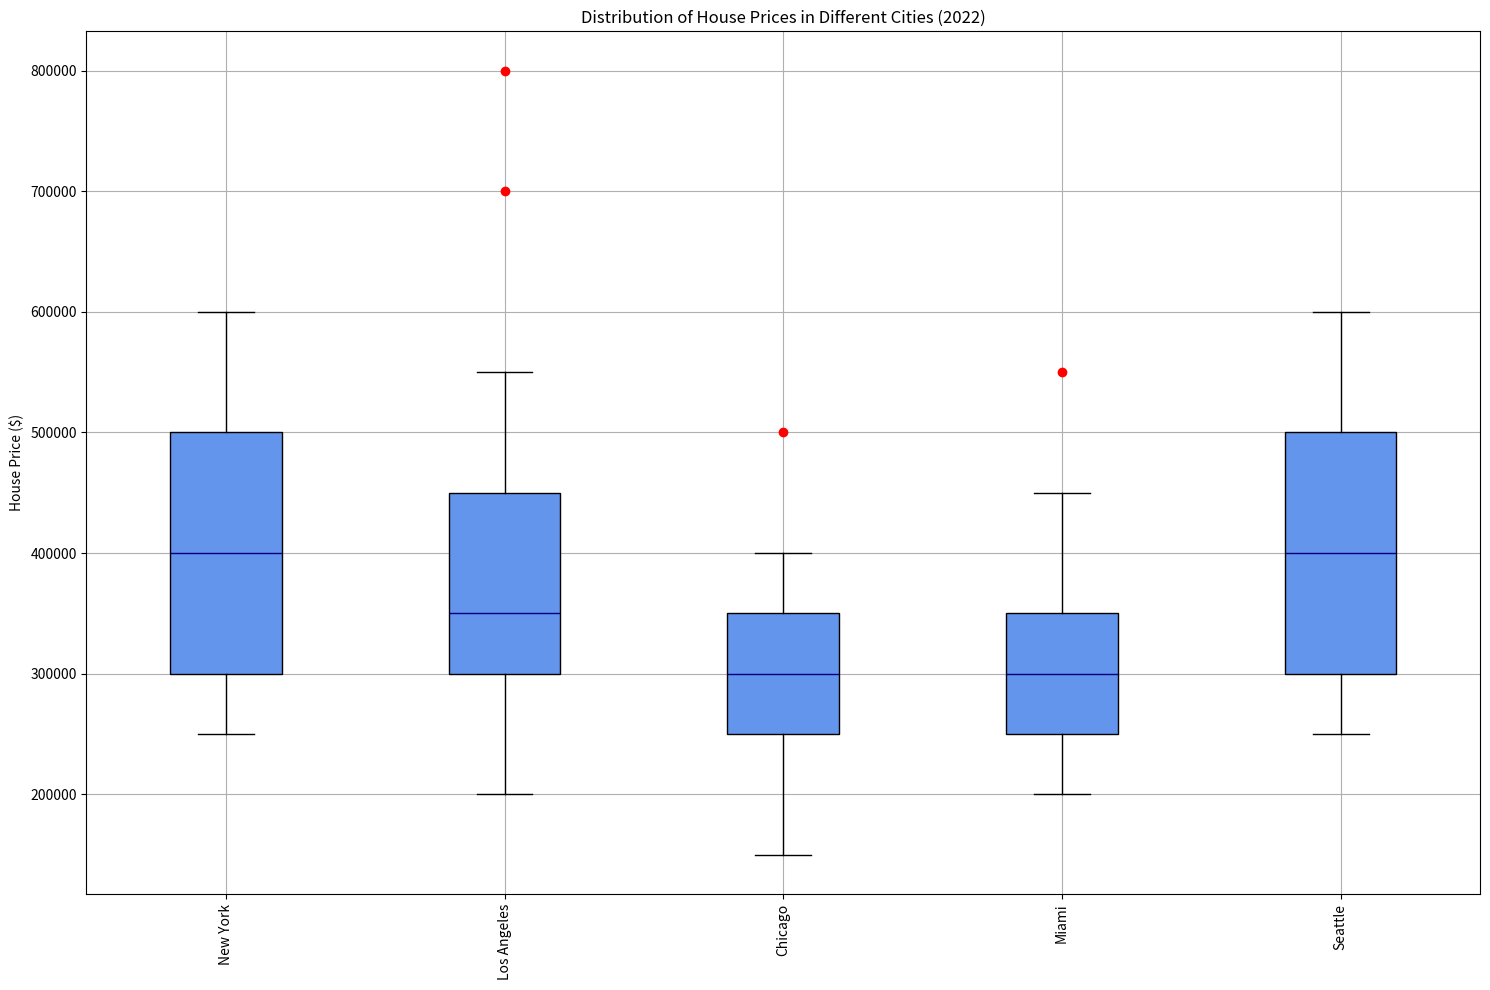

The matplotlib source for this figure: (Note: this script raises an exception after producing the figure.)
import matplotlib.pyplot as plt
import numpy as np

# Predefined data
data = [("New York",[250000,300000,400000,500000,600000],[]),
        ("Los Angeles",[200000,300000,350000,450000,550000],[700000,800000]),
        ("Chicago",[150000,250000,300000,350000,400000],[500000]),
        ("Miami",[200000,250000,300000,350000,450000],[550000]),
        ("Seattle",[250000,300000,400000,500000,600000],[])]

# Data restructuring
categories, values, outliers = zip(*data)
values = np.array(values).T
outliers = [list(map(int, outlier)) for outlier in outliers]

# Figure creation
fig = plt.figure(figsize=(15, 10))
ax = fig.add_subplot(111)

# Box plotting
ax.boxplot(values, widths=0.4, whis=1.5, patch_artist=True,
           boxprops=dict(facecolor="cornflowerblue", color="k"),
           capprops=dict(color="k"),
           whiskerprops=dict(color="k"),
           flierprops=dict(color="r", markeredgecolor="r"),
           medianprops=dict(color="navy"))

# Outlier plotting
for i, outlier in enumerate(outliers):
    if outlier:
        ax.plot([i + 1] * len(outlier), outlier, "ro")

# Styling
plt.xticks(np.arange(1, len(categories) + 1), categories, rotation='vertical')
ax.set_title('Distribution of House Prices in Different Cities (2022)')
ax.set_ylabel('House Price ($)')
ax.grid(True)

plt.tight_layout()
plt.savefig('/cpfs01/user/yehancheng/workspace/datasets/SimChartV2/demo/box/png/227_202312310058.png')
plt.close(fig)
